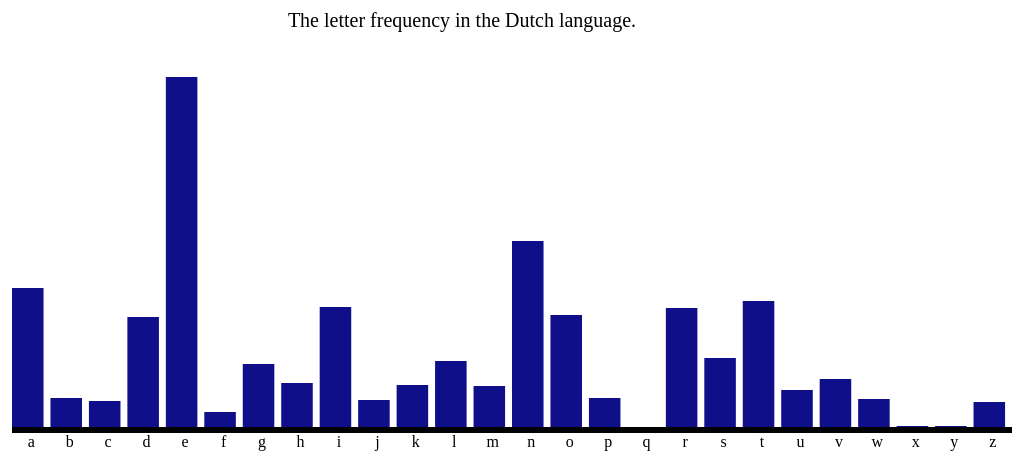
D3 v3 page, settled after 480 driven frames (8 s of simulated time); the page loaded 1 data file(s).


// ── barchard.js
/****
*
*
****/

function getData(){
	d3.json("NL.json", function(data) {
		svgChard(data);
	});
}

function svgChard(JSONdata){
	console.log(JSONdata)
	var width = 1000;
	var height = 350;
	var upperSpace = 100
	var leftSpace = 50
	var barWidth = ((width - 50)/JSONdata.length)-5;
   
	var x = d3.scale.linear()
			.domain([0, d3.max(JSONdata,function(NL) { return (parseInt(NL.index));})])
			.range([0, width]);
	var xOrdinal = d3.scale.ordinal()
			.domain(["a", "b", "c", "d", "e", "f", "g", "h", "i", "j","k", "l", "m", "n", "o", "p", "q", "r", "s", "t", "u", "v", "w", "x", "y", "z"])
			.rangeBands([0, width]);
	var y = d3.scale.linear()
			.domain([0, d3.max(JSONdata, function(NL) { return parseFloat(NL.percentage); })])
			.rangeRound([height, 0]);
	
	var bars = d3.select(".chard");
	
	xAxis = d3.svg.axis().scale(xOrdinal).orient("bottom");
	bars.append("g")
		.attr("class", "x axis")
		.attr("transform", "translate(" + leftSpace + "," + (height+upperSpace) + ")")
		.call(xAxis);
	yAxis = d3.svg.axis().scale(y).orient("left");
	bars.append("g")
		.attr("class", "y axis")
		.attr("x", "50")
		.call(yAxis);
	    
	bars.append("text")
		.attr("x", width/2)
		.attr("y", upperSpace/2)
		.attr("text-anchor", "middle")
		.style("font-size", "20px")
		.text("The letter frequency in the Dutch language.")
		
	bars.selectAll("data")
		.data(JSONdata)
		.enter()
		.append("rect")
			.attr("x", function(NL, index) { return x(index) + leftSpace; })
			.attr("y", function(NL) { return y(NL.percentage) + upperSpace; })
			.attr("height", function(NL) { return height - y(NL.percentage); })
			.attr("width", barWidth)
			.attr("fill", "#0F0F8A")
			.on("mouseover", function() {
				d3.select(this).attr("fill", "#8A0F0F");
				var place = d3.select(this).attr("x");
				place = "text[x='" + place + "']";
				bars.selectAll(place).attr("visibility", "visible");
				})
			.on("mouseout", function() {
				d3.select(this).attr("fill", "#0F0F8A");
				var place = d3.select(this).attr("x");
				place = "text[x='" + place + "']";
				bars.selectAll(place).attr("visibility", "hidden");
				})
	bars.selectAll("data")
		.data(JSONdata)
		.enter()
		.append("text")
		.attr("x", function(NL, index) { return x(index) + leftSpace; })
		.attr("y", function(NL) { return y(NL.percentage) + upperSpace; })
		.attr("dx", barWidth/2)
		.attr("dy", "20")
		.style("font-size", "12px")
		.attr("text-anchor", "middle")
		.attr("fill", "white")
		.attr("visibility", "hidden")
		.text(function(NL) { return NL.percentage;})		

}


///np

### data: NL.json
[
 {
  "?letter": "a",
  "index": "1",
  "percentage": "7.49"
 },
 {
  "?letter": "b",
  "index": "2",
  "percentage": "1.58"
 },
 {
  "?letter": "c",
  "index": "3",
  "percentage": "1.42"
 },
 {
  "?letter": "d",
  "index": "4",
  "percentage": "5.93"
 },
 {
  "?letter": "e",
  "index": "5",
  "percentage": "18.91"
 },
 {
  "?letter": "f",
  "index": "6",
  "percentage": "0.81"
 },
 {
  "?letter": "g",
  "index": "7",
  "percentage": "3.4"
 },
 {
  "?letter": "h",
  "index": "8",
  "percentage": "2.38"
 },
 "... 18 more items"
]